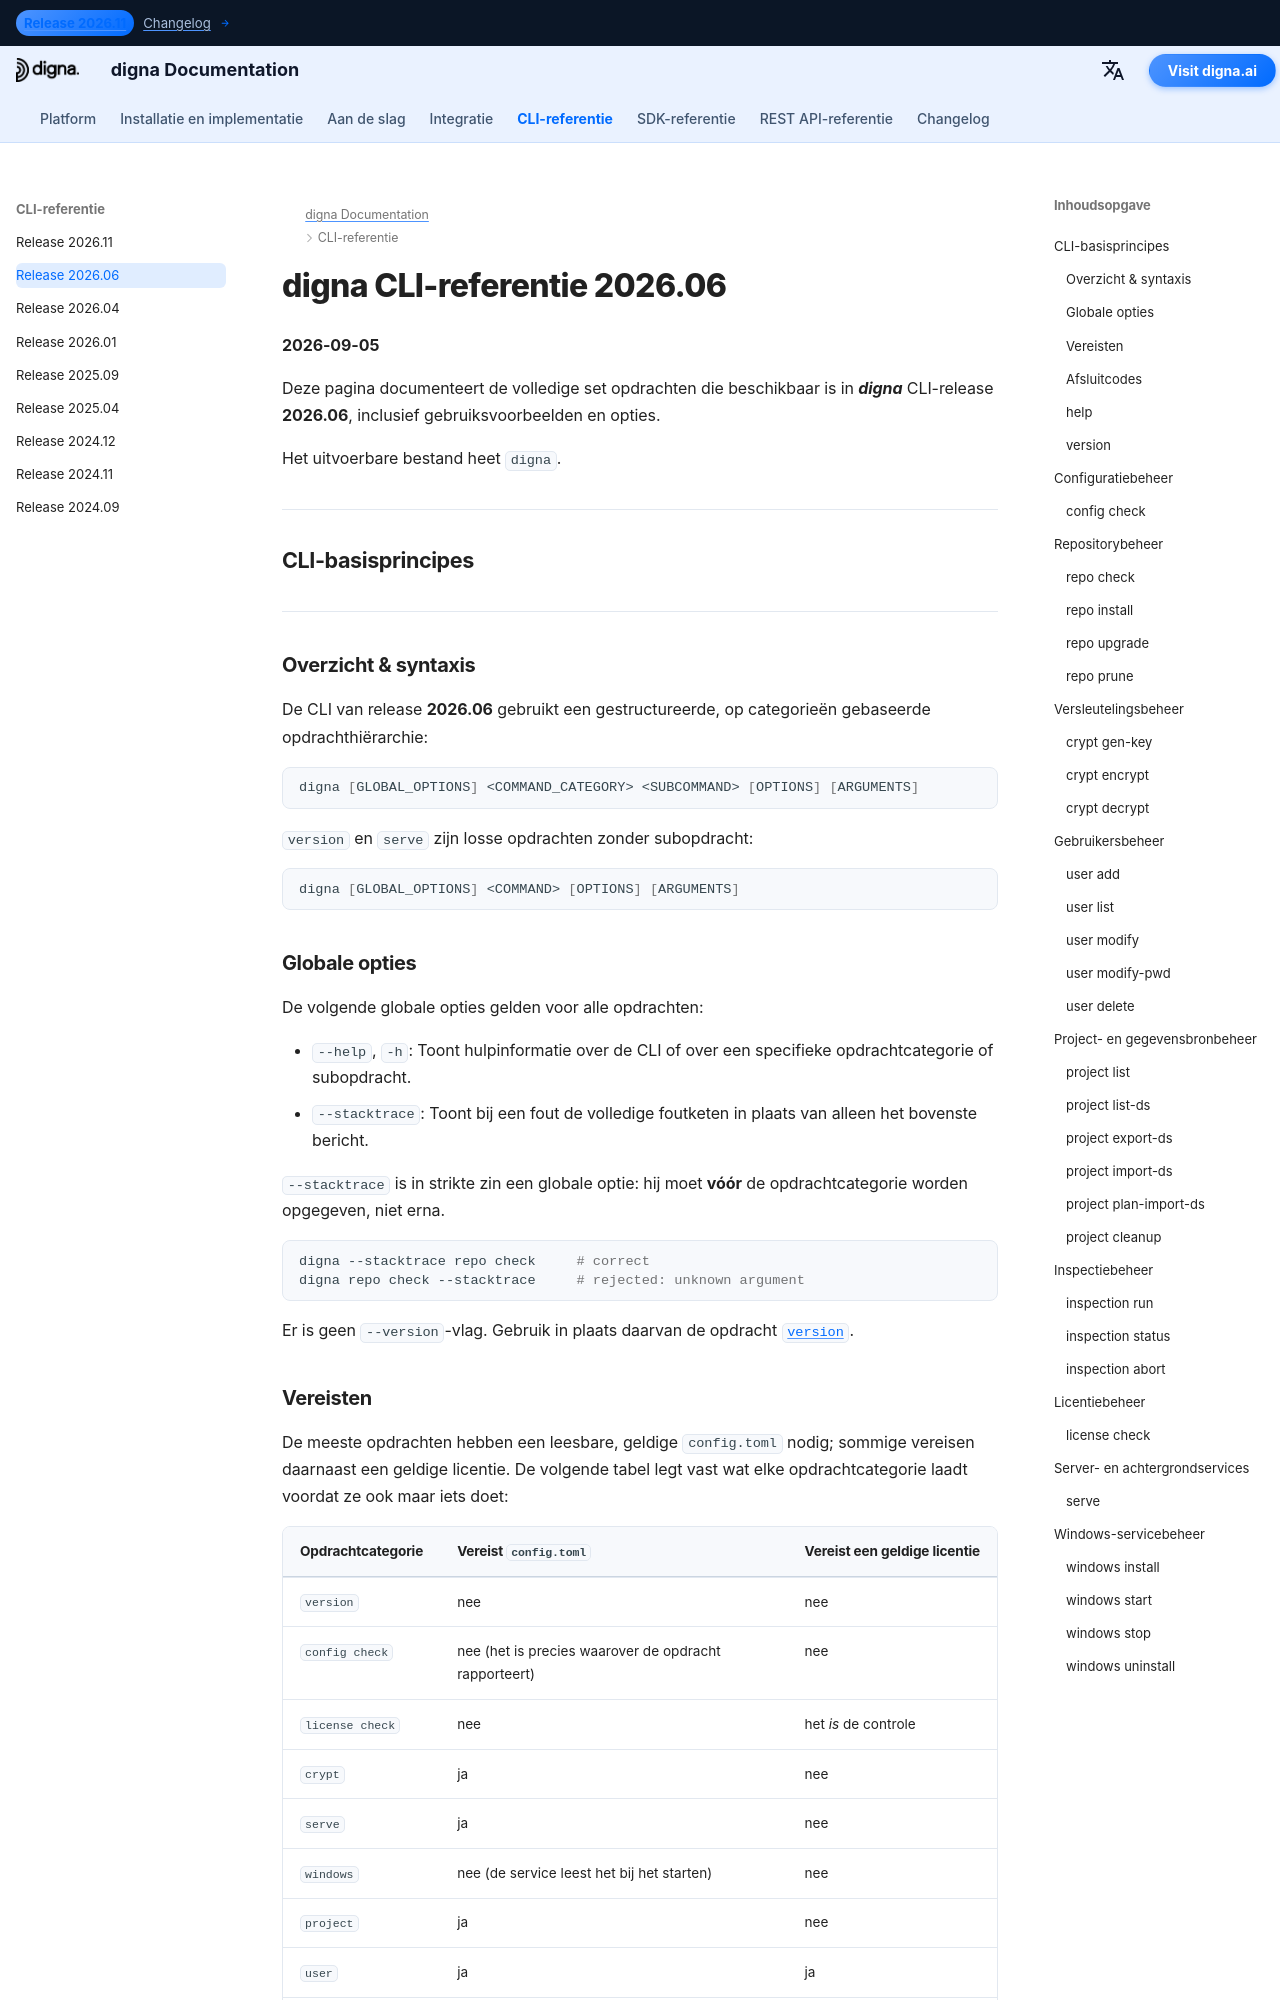

repository: dignaai/digna-docs · page: nl/cli/Command_Line_Interface_202606/index.html · generator: mkdocs

---
title: digna CLI-referentie 2026.06 – Opdrachten & voorbeelden | digna Documentatie
description: Volledige referentie voor digna CLI-release 2026.06
image: /assets/logo_square.png
---

# digna CLI-referentie 2026.06
**2026-09-05**

Deze pagina documenteert de volledige set opdrachten die beschikbaar is in ***digna*** CLI-release **2026.06**, inclusief gebruiksvoorbeelden en opties.

Het uitvoerbare bestand heet `digna`.

---

## CLI-basisprincipes

---

### Overzicht & syntaxis

De CLI van release **2026.06** gebruikt een gestructureerde, op categorieën gebaseerde opdrachthiërarchie:

```bash
digna [GLOBAL_OPTIONS] <COMMAND_CATEGORY> <SUBCOMMAND> [OPTIONS] [ARGUMENTS]
```

`version` en `serve` zijn losse opdrachten zonder subopdracht:

```bash
digna [GLOBAL_OPTIONS] <COMMAND> [OPTIONS] [ARGUMENTS]
```

### Globale opties

De volgende globale opties gelden voor alle opdrachten:

- `--help`, `-h`: Toont hulpinformatie over de CLI of over een specifieke opdrachtcategorie of subopdracht.
- `--stacktrace`: Toont bij een fout de volledige foutketen in plaats van alleen het bovenste bericht.

`--stacktrace` is in strikte zin een globale optie: hij moet **vóór** de opdrachtcategorie worden opgegeven, niet erna.

```bash
digna --stacktrace repo check     # correct
digna repo check --stacktrace     # rejected: unknown argument
```

Er is geen `--version`-vlag. Gebruik in plaats daarvan de opdracht [`version`](#version).

### Vereisten

De meeste opdrachten hebben een leesbare, geldige `config.toml` nodig; sommige vereisen daarnaast een geldige licentie.
De volgende tabel legt vast wat elke opdrachtcategorie laadt voordat ze ook maar iets doet:

| Opdrachtcategorie | Vereist `config.toml` | Vereist een geldige licentie |
|---|---|---|
| `version` | nee | nee |
| `config check` | nee (het is precies waarover de opdracht rapporteert) | nee |
| `license check` | nee | het *is* de controle |
| `crypt` | ja | nee |
| `serve` | ja | nee |
| `windows` | nee (de service leest het bij het starten) | nee |
| `project` | ja | nee |
| `user` | ja | ja |
| `inspection` | ja | ja |
| `repo` | ja | ja |

Waar een licentie vereist is, worden zowel de handtekening als de vervaldatum gecontroleerd, en de opdracht breekt af voordat ze de repository aanraakt als een van beide faalt.
